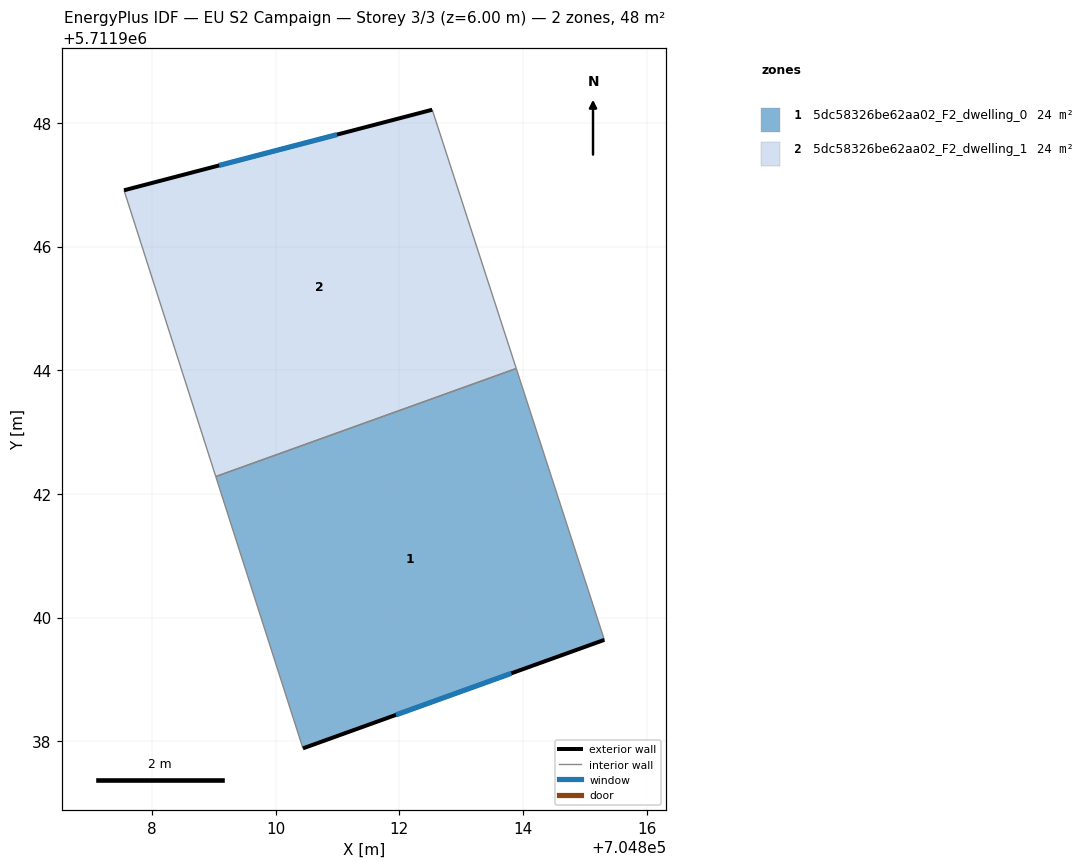
=== STOREY PLAN SPEC (per zone: floor XY polygon, exterior-wall plan segments, windows/doors) ===
zone 1: 5dc58326be62aa02_F2_dwelling_0  (23.9 m²)
  floor: (704813.89, 5711944.03) (704815.32, 5711939.64) (704810.44, 5711937.88) (704809.03, 5711942.28)
  exterior wall: (704810.44, 5711937.88) – (704815.32, 5711939.64)  [5.2 m]
    window: (704811.95, 5711938.43) – (704813.81, 5711939.10)  [2.3 m²]
  interior walls: 3
zone 2: 5dc58326be62aa02_F2_dwelling_1  (23.9 m²)
  floor: (704812.53, 5711948.21) (704813.89, 5711944.03) (704809.03, 5711942.28) (704807.55, 5711946.91)
  exterior wall: (704812.53, 5711948.21) – (704807.55, 5711946.91)  [5.2 m]
    window: (704810.99, 5711947.81) – (704809.09, 5711947.31)  [2.3 m²]
  interior walls: 3

=== DERIVED (storey summary) ===
Building: EU S2 Campaign
Storey: 3 of 3  (floor level z = 6.00 m)
Storey gross floor area: 47.7 m²
Zones on this storey: 2
  - 5dc58326be62aa02_F2_dwelling_0: floor 23.9 m²; exterior wall 5.2 m (15.5 m²); 1 window(s) 2.3 m²; WWR 14.6%
  - 5dc58326be62aa02_F2_dwelling_1: floor 23.9 m²; exterior wall 5.2 m (15.5 m²); 1 window(s) 2.3 m²; WWR 14.6%
Zone adjacency (shared interzone walls):
  - 5dc58326be62aa02_F2_dwelling_0 ↔ 5dc58326be62aa02_F2_dwelling_1